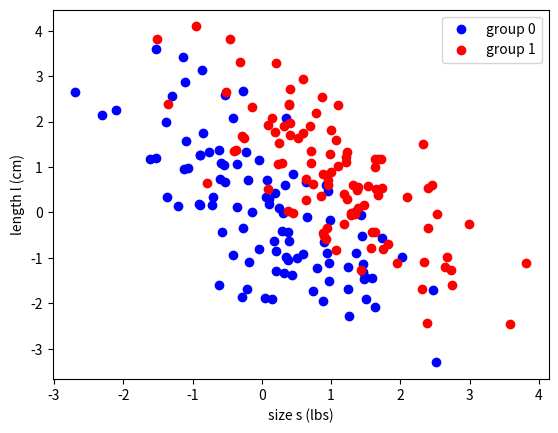

This figure's Python source: (Note: this script raises an exception after producing the figure.)
#!/usr/bin/env python
# coding: utf-8

# # CS 2810 HW 2: Programming
# 
# Due Jan 23 @ 9 PM
# 
# Read and study `hw2_linear_perceptron_fish_tutorial.ipynb` before continuing.
# 
# #### Submission Instructions
# 
# You can download any Jupyter Notebook as a python file via `file` -> `download as...` -> `python .py`.  We reccomend working in this jupyter notebook for the HW but you may also download this notebook as a `.py` file before completing the assignment and working with the terminal or your favorite IDE.
# 
# [redacted]
# 
# The names of all variables and function definitions must be consistent with what is used here.  For example, a problem may ask you to define function `matmult_n(X, y, n)`.  Name the function and its input arguments exactly as shown, noting capitalization.  This is critical to streamline grading.  If your solutions are not named appropriately, the grader may elect to remove all credit.  Thanks for your help in making our grading more efficient!
# 
# #### Academic Integrity
# 
# Under no circumstances should you observe another student's code which was written for this programming assignment, from this year or past years.

# ## Setup
# 
# We begin by borrowing some code from the Perceptron tutorial.  Note that our `plot_w` now requires we pass `x` as well.  This allows us to move away from a hard-coded limits on the x axis, as we used in our last example.

# In[1]:


import numpy as np
import matplotlib.pyplot as plt
import math


np.set_printoptions(precision=2)

def scatter_data(x, label):
    """ a scatter plot of fish
    
    Args:
        x (np.array): (n_fish, 2) float, fish features for all fish, from
            both fish types.  Each row represents a fish's features.
        label (np.array): (n_fish) boolean.  describes which rows of x 
            correspond to which fish type.  (if label[idx_fish] = 0
            then the idx_fish row of x is of type 0)
    """
    plt.scatter(x[label==0, 1], x[label==0, 2], label='group 0', color='b')
    plt.scatter(x[label==1, 1], x[label==1, 2], label='group 1', color='r')
    plt.legend()
    plt.xlabel('size s (lbs)')
    plt.ylabel('length l (cm)')

def plot_w(w, x):
    m = -w[1] / w[2]
    b = -w[0] / w[2]
    
    # a column vector of feature 1 for every sample
    feat_1 = x[:, 1]
    feat_2 = x[:, 2]
    
    x_boundary = np.linspace(feat_1.min(), feat_1.max(), 5)
    y_boundary =  m * x_boundary + b
    
    plt.plot(x_boundary, y_boundary, color='k', linewidth=2, label='perceptron (w)')
    plt.ylim(feat_2.min(), feat_2.max())
    plt.legend()
    
def update_perceptron(x, label, w):
    """ updates perceptron by updating once for each sample

    Args:
         x (np.array): (n_sample, n_feature) features
         label (np.array): (n_sample), boolean class label
         w (np.array): (n_feature) initial perceptron weights
         
    Returns:
        w (np.array): n_features weight vector, defines Linear
            Perceptron
    """
    n_sample, n_feature = x.shape

    for idx_sample in range(n_sample):
        # _x are the features of a single fish
        _x = x[idx_sample, :]
        
        # _label is the label, 0 or 1, of _x
        _label = label[idx_sample]

        if np.dot(_x, w) < 0 and _label:
            # perceptron estimate: type 0, actual fish type: 1
            w = w + _x
        elif np.dot(_x, w) >= 0 and not _label:
            # perceptron estimate: type 1, actual fish type: 0
            w = w - _x

    return w


# Let's build a new dataset and take a look:

# In[2]:


def get_data(n_per_grp):
    """ builds synthetic data
    
    NOTE: this data already has a constant 1 as its first feature
    
    Args:
        n_per_grp (int): number of observations, per group, to sample
        
    Returns:
        x (np.array): (n_sample, 3) float, features of each sample, from
            both groups.  Each row represents one sample (e.g. a fish).
        label (np.array): (n_fish) boolean.  describes which rows of x 
            correspond to which group
    """
    # initalize random seed (we get the 'same' random values each time)
    np.random.seed(0)
    
    # mean of each group
    mean_grp_0 = np.array([0, 0])
    mean_grp_1 = np.array([1, 1])
    
    # covariance of each group (same cov)
    cov = np.array([[1, -1],
                    [-1, 2]])
    
    # sample observations from each group
    x_0 = np.random.multivariate_normal(size=n_per_grp, 
                                        mean=mean_grp_0, 
                                        cov=cov)
    x_1 = np.random.multivariate_normal(size=n_per_grp,
                                        mean=mean_grp_1, 
                                        cov=cov)
    # combine samples
    x = np.concatenate((x_0, x_1), axis=0)

    # build label vector
    n_sample = x.shape[0]
    label = np.ones(n_sample, dtype=bool)
    label[:n_per_grp] = False
    
    # append column of ones (see 'Adding a y-intercept to the Linear Perceptron')
    n_sample = x.shape[0]
    constant_one_col = np.ones((n_sample, 1))
    x = np.concatenate((constant_one_col, x), axis=1)
    
    return x, label

x, label = get_data(n_per_grp=100)

scatter_data(x, label)


# ## Training Stop Criteria
# 
# One topic which the tutorial did not cover was how many epochs of training to perform before stopping.  Stop too early and there may be a better `w` out there which we would have found.  But if we're too aggressive about continuing to train the Perceptron it may waste computation or, worst of all, never stop training!
# 
# ### P 2.1: Write a Training Stop Criteria Function (5 pts each)
# Your task is to write two functions which tell when we should stop training.  The intuition is that if `update_perceptron()` doesn't change `w` all that much, we ought to stop.  In particular, they stop when ...
# 
# 1. ... the norm does not change more than 1% from w_old to w
# 1. ... the angle between w_old to w is less than .01 radians
# 
# Templates for each function are given below:

# In[3]:


def stop_norm(w, w_old):
    """ return True when norm does not change more than 1% from w_old to w
    
    Args:
        w (np.array): (n_feature) Perceptron Weights after update
        w_old (np.array): (n_feature) Perceptron Weights before update
        
    Returns:
        stop (bool): boolean, True indicates that training should stop
    """
    # your code here
    Norm_w = np.linalg.norm(w)
    Norm_w_old = np.linalg.norm(w_old)
    if (Norm_w - Norm_w_old)/Norm_w_old < 0.01:
        return True
    # this is a placeholder, will always stop
    return False
    
def stop_angle(w, w_old):
    """ return True when norm does not change more than 1% from w_old to w
    
    Args:
        w_new (np.array): (n_feature) Perceptron Weights after update
        w_old (np.array): (n_feature) Perceptron Weights before update
        
    Returns:
        stop (bool): boolean, True indicates that training should stop
    """
    # your code here
    Norm_w = np.linalg.norm(w)
    Norm_w_old = np.linalg.norm(w_old)
    Unit_w = w / Norm_w
    Unit_w_old = w_old / Norm_w_old
    angle = np.arccos(np.clip(np.dot(Unit_w, Unit_w_old), -1.0, 1.0))
    if angle > 0.01:
        return True
    # this is a placeholder, will always stop
    return False
    


# Below is example code to help you evaluate your functions.  Initially, it always runs until `max_epoch` epochs are complete because the functions only `return False`, so that training never stops.  
# 
# Remember: clicking to the left of the output will expand or hide it, which is helpful if you've got 100 epochs to look at.

# In[4]:


w = np.array([0, 0, 0])

idx_epoch = 0

# we include a maximum number of iterations
max_epoch = 10

# runs forever, unless we stop it
while True:
    w_old = w
    w = update_perceptron(x, label, w)
    
    print(f'\n ---epoch {idx_epoch}---')
    print(f'w_old: {w_old}')
    print(f'w: {w}')
    
    # HINT: you may want to replace stop_norm() with stop_angle()
    if stop_angle(w_old, w):
        print('Stop Training')
        break
        
    idx_epoch = idx_epoch + 1
    
    if idx_epoch >= max_epoch:
        print(f'max_epoch ({max_epoch}) reached: Hard stop')
        break
        
    print('Keep Training')
    
    


# ### P 2.2: Analyze Training Stop Function (4 pts)
# Explain which convergence method from P 2.1 you think is best and why.  Provide an example of `w` and `w_old` which illustrates why the other method is so undesirable.  Write your answer as a string below

# In[5]:


p22 = """ insert answer here """


# ### P 2.3: Transformations (4 pts)
# 
# Write expressions for each transformation matrix described below:
# 
# 1. (3 x 3) matrix A which scales the first dimension by 1, the second by 2 and the last by 100
# 1. (2 x 2) matrix B which rotates vectors pi / 4 radians counter-clockwise
# 
# Trig functions are taken from the [math library](https://docs.python.org/3.6/library/math.html).

# In[6]:


from math import sin, cos, pi

A = np.array([[1,0,0],[0,2,0],[0,0,100]])
B = np.array([[cos(pi/4), -sin(pi/4)],[sin(pi/4), cos(pi/4)]])


# Here are some test cases with expected behavior.  If the matrices for A, B are correct, these won't throw an error.

# In[7]:


# these test cases are provided to ensure your work is correct.  
# they will throw errors if your solution is wrong. 
# uncomment to use them

x = np.array([1, 1, 1])
Ax_expected = np.array([1, 2, 100])
np.testing.assert_array_equal(A @ x, Ax_expected)

x = np.array([1, 1])
Bx_expected = np.array([0, np.sqrt(2)])
np.testing.assert_array_equal(B @ x, Bx_expected)

# ## Transformations and the Linear Perceptron
# 
# Lets see how scaling impacts the Linear Perceptron.  We could scale our data set by a matrix multiplication, but that would give away the solution above.  Instead, we'll just re-define each of the columns:

# In[8]:


x, label = get_data(n_per_grp=100)
# modify the constants .1 and 1000 below to play with this yourselves
x[: ,1] = x[:, 1] * .1
x[: ,2] = x[:, 2] * 1000

# choose a random w
w = np.random.standard_normal(3)

scatter_data(x, label)
for _ in range(100):
    w = update_perceptron(x, label, w)
plot_w(w, x)
print(f'first 5 rows of x: ')
print(x[:5, :])


# In[9]:


x, label = get_data(n_per_grp=100)
x[: ,1] = x[:, 1] * 1000
x[: ,2] = x[:, 2] * .1

# choose a random w
w = np.random.standard_normal(3)

scatter_data(x, label)
for _ in range(100):
    w = update_perceptron(x, label, w)
plot_w(w, x)

print(f'first 5 rows of x: ')
print(x[:5, :])


# ### P 2.4: Transformations and the Linear Perceptron (4 pts)
# 
# Whats happening here?  Why is the perceptron focusing on only one feature at a time?

# In[10]:


p24 = """ insert answer here """


# ### P 2.5: Transformations and the Linear Perceptron (up to 3 pts extra credit)
# 
# What pre-processing step might you take to ensure that you don't have this problem in a real dataset?  
# 
# HINT: 
# Consider the following problem: build a Linear Perceptron which distinguishes romantic comedies from horror movies.  Like above, your dataset is 2-dimensional (3 if you count the constant 1).  Your features are the gross ticket sales, in dollars (a value typically in the millions) and running time of the movie, in hours.  Your pre-processing step is sorely needed for this problem!

# In[11]:


p25 = """ insert answer here (or leave as is)"""

